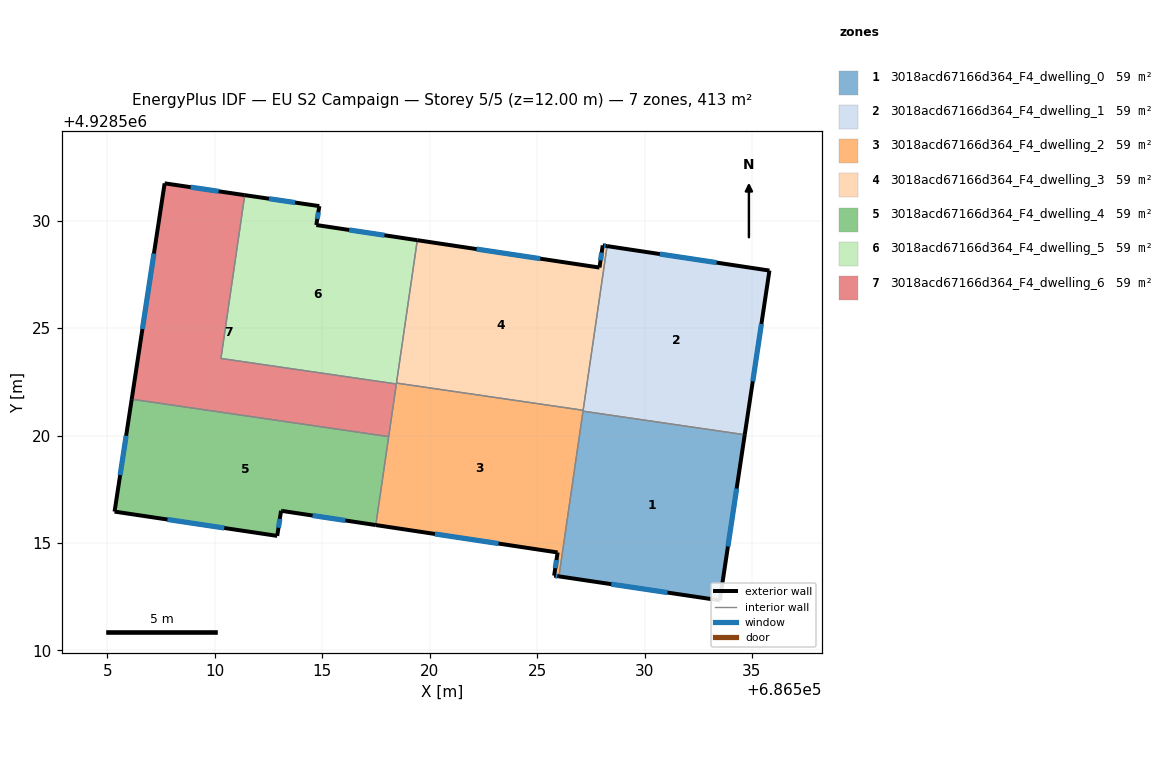
=== STOREY PLAN SPEC (per zone: floor XY polygon, exterior-wall plan segments, windows/doors) ===
zone 1: 3018acd67166d364_F4_dwelling_0  (59.1 m²)
  floor: (686534.66, 4928520.04) (686533.50, 4928512.33) (686526.02, 4928513.45) (686527.14, 4928521.14)
  exterior wall: (686533.50, 4928512.33) – (686534.66, 4928520.04)  [7.8 m]
    window: (686533.88, 4928514.84) – (686534.28, 4928517.53)  [2.9 m²]
  exterior wall: (686526.02, 4928513.45) – (686533.50, 4928512.33)  [7.6 m]
    window: (686528.45, 4928513.08) – (686531.07, 4928512.69)  [2.8 m²]
  interior walls: 2
zone 2: 3018acd67166d364_F4_dwelling_1  (59.1 m²)
  floor: (686535.81, 4928527.68) (686534.66, 4928520.04) (686527.14, 4928521.14) (686528.26, 4928528.82)
  exterior wall: (686534.66, 4928520.04) – (686535.81, 4928527.68)  [7.7 m]
    window: (686535.04, 4928522.52) – (686535.44, 4928525.20)  [2.8 m²]
  exterior wall: (686535.81, 4928527.68) – (686528.26, 4928528.82)  [7.6 m]
    window: (686533.35, 4928528.05) – (686530.71, 4928528.45)  [2.8 m²]
  interior walls: 3
zone 3: 3018acd67166d364_F4_dwelling_2  (59.1 m²)
  floor: (686527.14, 4928521.18) (686526.02, 4928513.45) (686525.79, 4928513.48) (686525.95, 4928514.56) (686517.49, 4928515.83) (686518.45, 4928522.44)
  exterior wall: (686525.79, 4928513.48) – (686526.02, 4928513.45)  [0.2 m]
    window: (686525.86, 4928513.47) – (686525.94, 4928513.46)  [0.1 m²]
  exterior wall: (686525.95, 4928514.56) – (686525.79, 4928513.48)  [1.1 m]
    window: (686525.90, 4928514.21) – (686525.84, 4928513.83)  [0.4 m²]
  exterior wall: (686517.49, 4928515.83) – (686525.95, 4928514.56)  [8.6 m]
    window: (686520.24, 4928515.42) – (686523.20, 4928514.97)  [3.1 m²]
  interior walls: 6
zone 4: 3018acd67166d364_F4_dwelling_3  (59.1 m²)
  floor: (686528.26, 4928528.82) (686527.14, 4928521.18) (686518.45, 4928522.44) (686519.42, 4928529.09) (686527.90, 4928527.82) (686528.05, 4928528.85)
  exterior wall: (686528.05, 4928528.85) – (686527.90, 4928527.82)  [1.0 m]
    window: (686528.00, 4928528.52) – (686527.95, 4928528.15)  [0.4 m²]
  exterior wall: (686528.26, 4928528.82) – (686528.05, 4928528.85)  [0.2 m]
    window: (686528.19, 4928528.83) – (686528.12, 4928528.84)  [0.1 m²]
  exterior wall: (686527.90, 4928527.82) – (686519.42, 4928529.09)  [8.6 m]
    window: (686525.14, 4928528.23) – (686522.18, 4928528.68)  [3.1 m²]
  interior walls: 3
zone 5: 3018acd67166d364_F4_dwelling_4  (59.1 m²)
  floor: (686518.09, 4928519.95) (686517.49, 4928515.83) (686513.13, 4928516.49) (686513.08, 4928516.50) (686512.90, 4928515.33) (686505.33, 4928516.46) (686506.13, 4928521.69)
  exterior wall: (686513.08, 4928516.50) – (686513.13, 4928516.49)  [0.1 m]
  exterior wall: (686512.90, 4928515.33) – (686513.08, 4928516.50)  [1.2 m]
    window: (686512.96, 4928515.71) – (686513.02, 4928516.12)  [0.4 m²]
  exterior wall: (686505.33, 4928516.46) – (686512.90, 4928515.33)  [7.7 m]
    window: (686507.79, 4928516.09) – (686510.44, 4928515.70)  [2.8 m²]
  exterior wall: (686506.13, 4928521.69) – (686505.33, 4928516.46)  [5.3 m]
    window: (686505.87, 4928519.99) – (686505.59, 4928518.16)  [1.9 m²]
  exterior wall: (686513.13, 4928516.49) – (686517.49, 4928515.83)  [4.4 m]
    window: (686514.55, 4928516.28) – (686516.07, 4928516.05)  [1.6 m²]
  interior walls: 2
zone 6: 3018acd67166d364_F4_dwelling_5  (59.1 m²)
  floor: (686519.42, 4928529.09) (686518.45, 4928522.40) (686510.28, 4928523.59) (686511.39, 4928531.19) (686514.86, 4928530.68) (686514.72, 4928529.80)
  exterior wall: (686514.72, 4928529.80) – (686514.86, 4928530.68)  [0.9 m]
    window: (686514.77, 4928530.09) – (686514.82, 4928530.39)  [0.3 m²]
  exterior wall: (686519.42, 4928529.09) – (686514.72, 4928529.80)  [4.8 m]
    window: (686517.89, 4928529.32) – (686516.25, 4928529.57)  [1.7 m²]
  exterior wall: (686514.86, 4928530.68) – (686511.39, 4928531.19)  [3.5 m]
    window: (686513.73, 4928530.85) – (686512.52, 4928531.02)  [1.3 m²]
  interior walls: 4
zone 7: 3018acd67166d364_F4_dwelling_6  (59.1 m²)
  floor: (686511.39, 4928531.19) (686510.28, 4928523.59) (686518.45, 4928522.40) (686518.09, 4928519.95) (686506.13, 4928521.69) (686507.66, 4928531.74)
  exterior wall: (686507.66, 4928531.74) – (686506.13, 4928521.69)  [10.2 m]
    window: (686507.16, 4928528.47) – (686506.63, 4928524.96)  [3.7 m²]
  exterior wall: (686511.39, 4928531.19) – (686507.66, 4928531.74)  [3.8 m]
    window: (686510.18, 4928531.37) – (686508.87, 4928531.56)  [1.4 m²]
  interior walls: 4

=== DERIVED (storey summary) ===
Building: EU S2 Campaign
Storey: 5 of 5  (floor level z = 12.00 m)
Storey gross floor area: 413.4 m²
Zones on this storey: 7
  - 3018acd67166d364_F4_dwelling_0: floor 59.1 m²; exterior wall 15.4 m (46.1 m²); 2 window(s) 5.6 m²; WWR 12.2%
  - 3018acd67166d364_F4_dwelling_1: floor 59.1 m²; exterior wall 15.4 m (46.1 m²); 2 window(s) 5.6 m²; WWR 12.2%
  - 3018acd67166d364_F4_dwelling_2: floor 59.1 m²; exterior wall 9.9 m (29.6 m²); 3 window(s) 3.6 m²; WWR 12.2%
  - 3018acd67166d364_F4_dwelling_3: floor 59.1 m²; exterior wall 9.8 m (29.5 m²); 3 window(s) 3.6 m²; WWR 12.2%
  - 3018acd67166d364_F4_dwelling_4: floor 59.1 m²; exterior wall 18.6 m (55.8 m²); 4 window(s) 6.8 m²; WWR 12.2%
  - 3018acd67166d364_F4_dwelling_5: floor 59.1 m²; exterior wall 9.2 m (27.5 m²); 3 window(s) 3.4 m²; WWR 12.2%
  - 3018acd67166d364_F4_dwelling_6: floor 59.1 m²; exterior wall 13.9 m (41.8 m²); 2 window(s) 5.1 m²; WWR 12.2%
Zone adjacency (shared interzone walls):
  - 3018acd67166d364_F4_dwelling_0 ↔ 3018acd67166d364_F4_dwelling_1
  - 3018acd67166d364_F4_dwelling_0 ↔ 3018acd67166d364_F4_dwelling_2
  - 3018acd67166d364_F4_dwelling_1 ↔ 3018acd67166d364_F4_dwelling_2
  - 3018acd67166d364_F4_dwelling_1 ↔ 3018acd67166d364_F4_dwelling_3
  - 3018acd67166d364_F4_dwelling_2 ↔ 3018acd67166d364_F4_dwelling_3
  - 3018acd67166d364_F4_dwelling_2 ↔ 3018acd67166d364_F4_dwelling_4
  - 3018acd67166d364_F4_dwelling_2 ↔ 3018acd67166d364_F4_dwelling_5
  - 3018acd67166d364_F4_dwelling_2 ↔ 3018acd67166d364_F4_dwelling_6
  - 3018acd67166d364_F4_dwelling_3 ↔ 3018acd67166d364_F4_dwelling_5
  - 3018acd67166d364_F4_dwelling_4 ↔ 3018acd67166d364_F4_dwelling_6
  - 3018acd67166d364_F4_dwelling_5 ↔ 3018acd67166d364_F4_dwelling_6